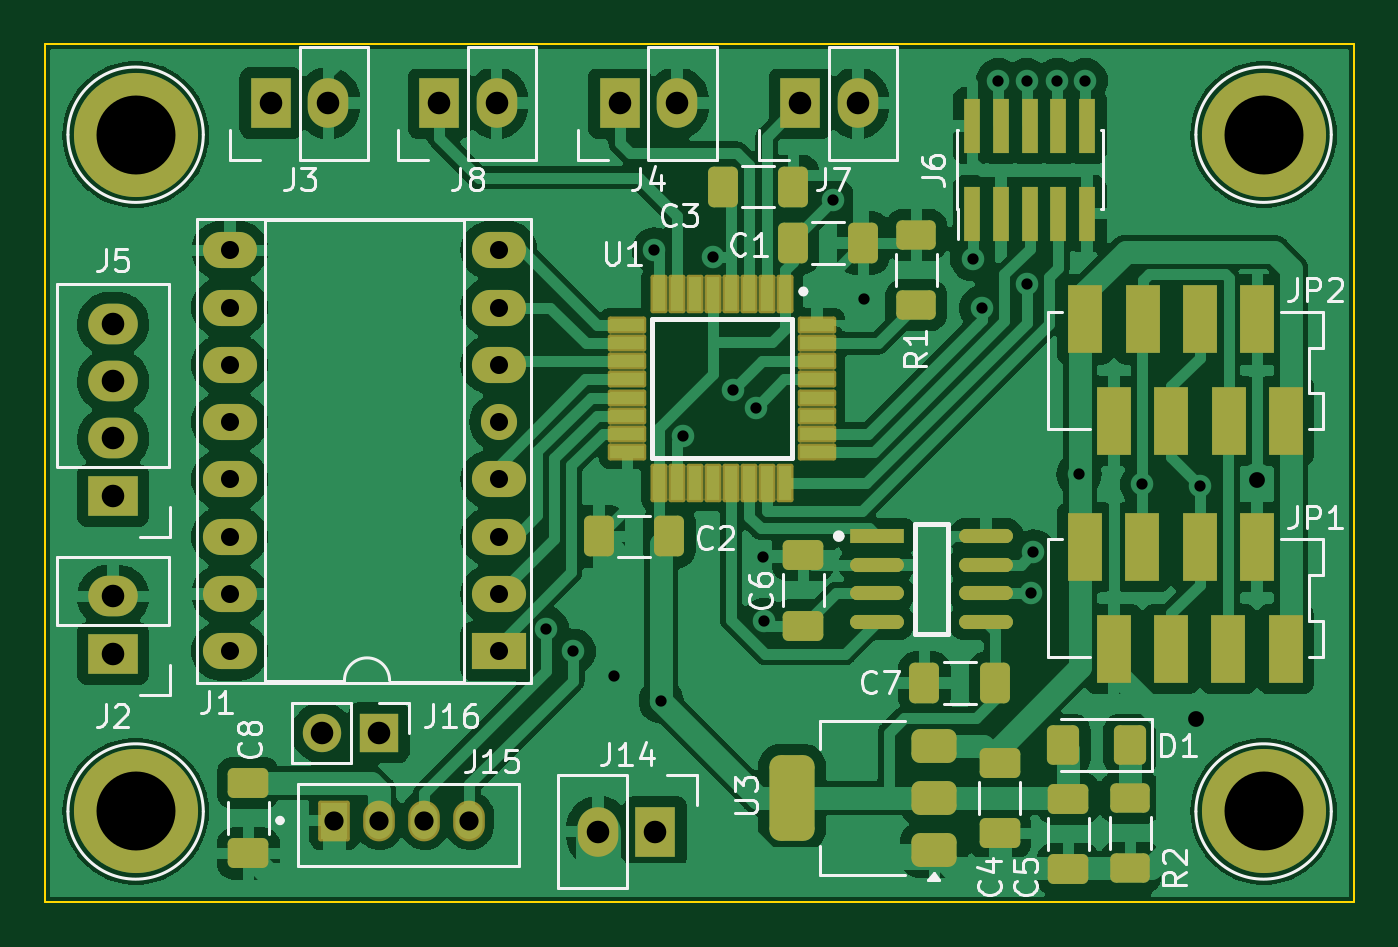
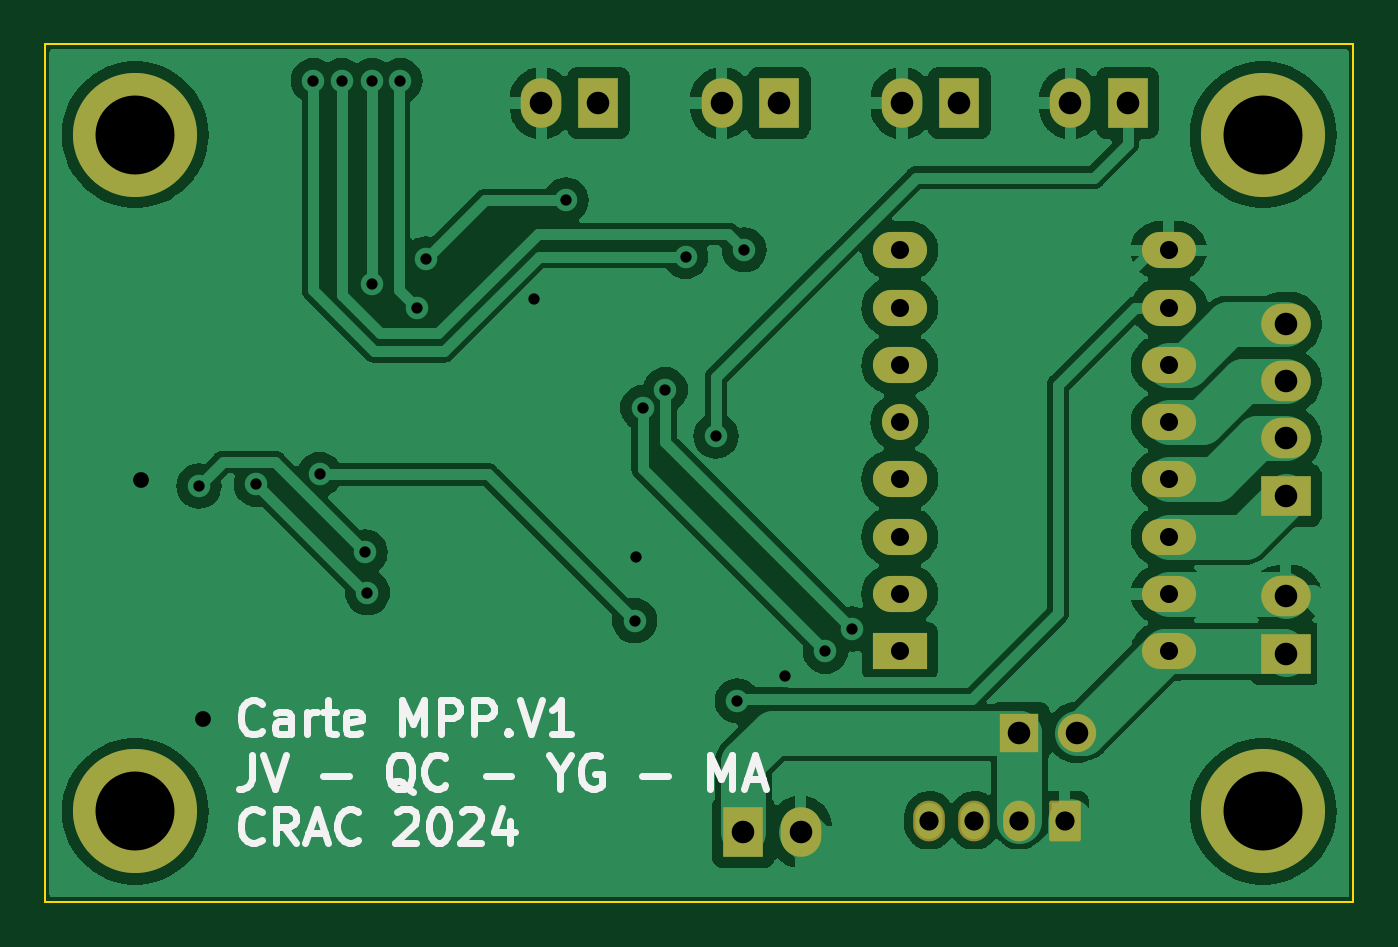
Circuit board: 10 layer files. Board 58.0 x 38.0 mm.
- bottom_copper: CarteMPP-B_Cu.gbr (97081 bytes)
- bottom_mask: CarteMPP-B_Mask.gbr (2862 bytes)
- paste: CarteMPP-B_Paste.gbr (467 bytes)
- bottom_silk: CarteMPP-B_Silkscreen.gbr (13284 bytes)
- outline: CarteMPP-Edge_Cuts.gbr (624 bytes)
- top_copper: CarteMPP-F_Cu.gbr (160149 bytes)
- top_mask: CarteMPP-F_Mask.gbr (7209 bytes)
- paste: CarteMPP-F_Paste.gbr (4990 bytes)
- top_silk: CarteMPP-F_Silkscreen.gbr (37567 bytes)
- drill: CarteMPP.drl (1632 bytes)

=== bottom_copper: CarteMPP-B_Cu.gbr (97081 bytes, source omitted) ===
=== bottom_mask: CarteMPP-B_Mask.gbr (2862 bytes, source withheld) ===
=== paste: CarteMPP-B_Paste.gbr ===
%TF.GenerationSoftware,KiCad,Pcbnew,7.0.11-2.fc39*%
%TF.CreationDate,2024-04-03T17:16:26+02:00*%
%TF.ProjectId,CarteMPP,43617274-654d-4505-902e-6b696361645f,rev?*%
%TF.SameCoordinates,Original*%
%TF.FileFunction,Paste,Bot*%
%TF.FilePolarity,Positive*%
%FSLAX46Y46*%
G04 Gerber Fmt 4.6, Leading zero omitted, Abs format (unit mm)*
G04 Created by KiCad (PCBNEW 7.0.11-2.fc39) date 2024-04-03 17:16:26*
%MOMM*%
%LPD*%
G01*
G04 APERTURE LIST*
G04 APERTURE END LIST*
M02*

=== bottom_silk: CarteMPP-B_Silkscreen.gbr (13284 bytes, source omitted) ===
=== outline: CarteMPP-Edge_Cuts.gbr ===
%TF.GenerationSoftware,KiCad,Pcbnew,7.0.11-2.fc39*%
%TF.CreationDate,2024-04-03T17:16:26+02:00*%
%TF.ProjectId,CarteMPP,43617274-654d-4505-902e-6b696361645f,rev?*%
%TF.SameCoordinates,Original*%
%TF.FileFunction,Profile,NP*%
%FSLAX46Y46*%
G04 Gerber Fmt 4.6, Leading zero omitted, Abs format (unit mm)*
G04 Created by KiCad (PCBNEW 7.0.11-2.fc39) date 2024-04-03 17:16:26*
%MOMM*%
%LPD*%
G01*
G04 APERTURE LIST*
%TA.AperFunction,Profile*%
%ADD10C,0.100000*%
%TD*%
G04 APERTURE END LIST*
D10*
X125100000Y-82700000D02*
X183100000Y-82700000D01*
X183100000Y-120700000D01*
X125100000Y-120700000D01*
X125100000Y-82700000D01*
M02*

=== top_copper: CarteMPP-F_Cu.gbr (160149 bytes, source omitted) ===
=== top_mask: CarteMPP-F_Mask.gbr (7209 bytes, source omitted) ===
=== paste: CarteMPP-F_Paste.gbr ===
%TF.GenerationSoftware,KiCad,Pcbnew,7.0.11-2.fc39*%
%TF.CreationDate,2024-04-03T17:16:26+02:00*%
%TF.ProjectId,CarteMPP,43617274-654d-4505-902e-6b696361645f,rev?*%
%TF.SameCoordinates,Original*%
%TF.FileFunction,Paste,Top*%
%TF.FilePolarity,Positive*%
%FSLAX46Y46*%
G04 Gerber Fmt 4.6, Leading zero omitted, Abs format (unit mm)*
G04 Created by KiCad (PCBNEW 7.0.11-2.fc39) date 2024-04-03 17:16:26*
%MOMM*%
%LPD*%
G01*
G04 APERTURE LIST*
G04 Aperture macros list*
%AMRoundRect*
0 Rectangle with rounded corners*
0 $1 Rounding radius*
0 $2 $3 $4 $5 $6 $7 $8 $9 X,Y pos of 4 corners*
0 Add a 4 corners polygon primitive as box body*
4,1,4,$2,$3,$4,$5,$6,$7,$8,$9,$2,$3,0*
0 Add four circle primitives for the rounded corners*
1,1,$1+$1,$2,$3*
1,1,$1+$1,$4,$5*
1,1,$1+$1,$6,$7*
1,1,$1+$1,$8,$9*
0 Add four rect primitives between the rounded corners*
20,1,$1+$1,$2,$3,$4,$5,0*
20,1,$1+$1,$4,$5,$6,$7,0*
20,1,$1+$1,$6,$7,$8,$9,0*
20,1,$1+$1,$8,$9,$2,$3,0*%
G04 Aperture macros list end*
%ADD10RoundRect,0.375000X0.625000X0.375000X-0.625000X0.375000X-0.625000X-0.375000X0.625000X-0.375000X0*%
%ADD11RoundRect,0.500000X0.500000X1.400000X-0.500000X1.400000X-0.500000X-1.400000X0.500000X-1.400000X0*%
%ADD12RoundRect,0.250000X0.650000X-0.412500X0.650000X0.412500X-0.650000X0.412500X-0.650000X-0.412500X0*%
%ADD13RoundRect,0.250000X-0.412500X-0.650000X0.412500X-0.650000X0.412500X0.650000X-0.412500X0.650000X0*%
%ADD14R,2.377069X0.622132*%
%ADD15RoundRect,0.311066X-0.877468X0.000000X0.877468X0.000000X0.877468X0.000000X-0.877468X0.000000X0*%
%ADD16R,1.500000X3.000000*%
%ADD17R,1.499997X3.000000*%
%ADD18RoundRect,0.250000X0.412500X0.650000X-0.412500X0.650000X-0.412500X-0.650000X0.412500X-0.650000X0*%
%ADD19RoundRect,0.250000X-0.625000X0.400000X-0.625000X-0.400000X0.625000X-0.400000X0.625000X0.400000X0*%
%ADD20RoundRect,0.250000X-0.650000X0.412500X-0.650000X-0.412500X0.650000X-0.412500X0.650000X0.412500X0*%
%ADD21RoundRect,0.250001X0.462499X0.624999X-0.462499X0.624999X-0.462499X-0.624999X0.462499X-0.624999X0*%
%ADD22R,0.740000X2.400000*%
%ADD23RoundRect,0.250000X0.625000X-0.400000X0.625000X0.400000X-0.625000X0.400000X-0.625000X-0.400000X0*%
%ADD24R,0.550000X1.500000*%
%ADD25R,1.500000X0.550000*%
G04 APERTURE END LIST*
D10*
%TO.C,U3*%
X164500000Y-118400000D03*
X164500000Y-116100000D03*
D11*
X158200000Y-116100000D03*
D10*
X164500000Y-113800000D03*
%TD*%
D12*
%TO.C,C6*%
X158700000Y-108462500D03*
X158700000Y-105337500D03*
%TD*%
D13*
%TO.C,C2*%
X149637500Y-104500000D03*
X152762500Y-104500000D03*
%TD*%
D14*
%TO.C,U2*%
X161957468Y-104495000D03*
D15*
X161957468Y-105765000D03*
X161957468Y-107035000D03*
X161957468Y-108305000D03*
X166792531Y-108305000D03*
X166792531Y-107035000D03*
X166792531Y-105765000D03*
X166792531Y-104495000D03*
%TD*%
D16*
%TO.C,JP2*%
X180088008Y-99388996D03*
X178818008Y-94888995D03*
X177548008Y-99388996D03*
X176278008Y-94888995D03*
X175008008Y-99388996D03*
X173738008Y-94888995D03*
D17*
X172468008Y-99388996D03*
X171198008Y-94888995D03*
%TD*%
D18*
%TO.C,C3*%
X158262500Y-89000000D03*
X155137500Y-89000000D03*
%TD*%
D19*
%TO.C,R1*%
X163700000Y-91150000D03*
X163700000Y-94250000D03*
%TD*%
D20*
%TO.C,C4*%
X167400000Y-114537500D03*
X167400000Y-117662500D03*
%TD*%
D21*
%TO.C,D1*%
X173200000Y-113750000D03*
X170225000Y-113750000D03*
%TD*%
D22*
%TO.C,J6*%
X166190000Y-90200000D03*
X166190000Y-86300000D03*
X167460000Y-90200000D03*
X167460000Y-86300000D03*
X168730000Y-90200000D03*
X168730000Y-86300000D03*
X170000000Y-90200000D03*
X170000000Y-86300000D03*
X171270000Y-90200000D03*
X171270000Y-86300000D03*
%TD*%
D18*
%TO.C,C7*%
X167192531Y-111005000D03*
X164067531Y-111005000D03*
%TD*%
D23*
%TO.C,R2*%
X173200000Y-119200000D03*
X173200000Y-116100000D03*
%TD*%
D12*
%TO.C,C8*%
X134100000Y-118562500D03*
X134100000Y-115437500D03*
%TD*%
D20*
%TO.C,C5*%
X170450000Y-116125000D03*
X170450000Y-119250000D03*
%TD*%
D24*
%TO.C,U1*%
X157900000Y-93750000D03*
X157100000Y-93750000D03*
X156300000Y-93750000D03*
X155500000Y-93750000D03*
X154700000Y-93750000D03*
X153900000Y-93750000D03*
X153100000Y-93750000D03*
X152300000Y-93750000D03*
D25*
X150900000Y-95150000D03*
X150900000Y-95950000D03*
X150900000Y-96750000D03*
X150900000Y-97550000D03*
X150900000Y-98350000D03*
X150900000Y-99150000D03*
X150900000Y-99950000D03*
X150900000Y-100750000D03*
D24*
X152300000Y-102150000D03*
X153100000Y-102150000D03*
X153900000Y-102150000D03*
X154700000Y-102150000D03*
X155500000Y-102150000D03*
X156300000Y-102150000D03*
X157100000Y-102150000D03*
X157900000Y-102150000D03*
D25*
X159300000Y-100750000D03*
X159300000Y-99950000D03*
X159300000Y-99150000D03*
X159300000Y-98350000D03*
X159300000Y-97550000D03*
X159300000Y-96750000D03*
X159300000Y-95950000D03*
X159300000Y-95150000D03*
%TD*%
D18*
%TO.C,C1*%
X161362500Y-91500000D03*
X158237500Y-91500000D03*
%TD*%
D16*
%TO.C,JP1*%
X180082008Y-109488996D03*
X178812008Y-104988995D03*
X177542008Y-109488996D03*
X176272008Y-104988995D03*
X175002008Y-109488996D03*
X173732008Y-104988995D03*
D17*
X172462008Y-109488996D03*
X171192008Y-104988995D03*
%TD*%
M02*

=== top_silk: CarteMPP-F_Silkscreen.gbr (37567 bytes, source omitted) ===
=== drill: CarteMPP.drl ===
M48
; DRILL file {KiCad 7.0.11-2.fc39} date mer. 03 avril 2024 17:16:19
; FORMAT={-:-/ absolute / metric / decimal}
; #@! TF.CreationDate,2024-04-03T17:16:19+02:00
; #@! TF.GenerationSoftware,Kicad,Pcbnew,7.0.11-2.fc39
; #@! TF.FileFunction,MixedPlating,1,2
FMAT,2
METRIC
; #@! TA.AperFunction,Plated,PTH,ViaDrill
T1C0.500
; #@! TA.AperFunction,Plated,PTH,ViaDrill
T2C0.700
; #@! TA.AperFunction,Plated,PTH,ComponentDrill
T3C0.800
; #@! TA.AperFunction,Plated,PTH,ComponentDrill
T4C0.850
; #@! TA.AperFunction,Plated,PTH,ComponentDrill
T5C1.000
; #@! TA.AperFunction,Plated,PTH,ComponentDrill
T6C3.500
%
G90
G05
T1
X147.307Y-108.607
X148.5Y-109.6
X150.3Y-110.7
X152.1Y-91.8
X152.4Y-111.8
X153.357Y-100.057
X154.7Y-92.1
X155.6Y-98.0
X156.6Y-98.8
X156.9Y-105.4
X156.957Y-108.243
X160.0Y-89.6
X161.4Y-94.0
X166.2Y-92.2
X166.6Y-94.382
X167.35Y-84.3
X168.6Y-84.3
X168.6Y-93.3
X168.8Y-107.0
X168.9Y-105.2
X169.95Y-84.3
X170.924Y-101.762
X171.2Y-84.3
X173.732Y-102.2
X176.272Y-102.272
T2
X176.1Y-112.6
X178.818Y-102.0
T3
X133.262Y-94.36
X133.262Y-96.9
X133.262Y-99.44
X133.262Y-101.98
X133.262Y-104.52
X133.262Y-107.06
X133.262Y-109.6
X133.28Y-91.82
X145.2Y-91.82
X145.2Y-94.36
X145.2Y-96.9
X145.2Y-99.44
X145.2Y-101.98
X145.2Y-104.52
X145.2Y-107.06
X145.2Y-109.6
T4
X137.9Y-117.1
X139.9Y-117.1
X141.9Y-117.1
X143.9Y-117.1
T5
X128.1Y-95.08
X128.1Y-97.62
X128.1Y-100.16
X128.1Y-102.7
X128.1Y-107.16
X128.1Y-109.7
X135.1Y-85.3
X137.36Y-113.2
X137.64Y-85.3
X139.9Y-113.2
X142.56Y-85.3
X145.1Y-85.3
X149.6Y-117.6
X150.56Y-85.3
X152.14Y-117.6
X153.1Y-85.3
X158.56Y-85.3
X161.1Y-85.3
T6
X129.1Y-86.7
X129.1Y-116.7
X179.1Y-86.7
X179.1Y-116.7
M30

